Image classification data set "datos" (Go-Birds-Dev/Go_birds on GitHub). Class labels (10): ara ararauna, chroicocephalus ridibundus, eubucco bourcierii, laterallus albigularis, melanerpes formicivorus, patagioenas subvinacea, platalea ajaja, rynchops niger, theristicus caudatus, vultur gryphus.

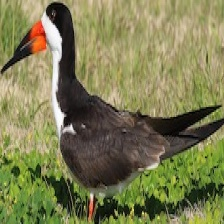
Label: rynchops niger

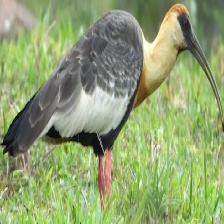
Label: theristicus caudatus

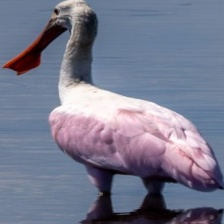
Label: platalea ajaja

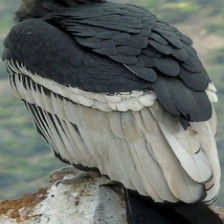
Label: vultur gryphus

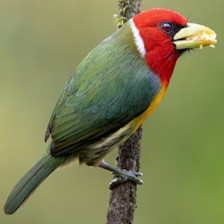
Label: eubucco bourcierii

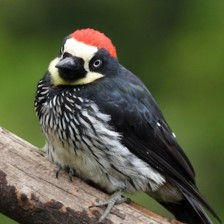
Label: melanerpes formicivorus
